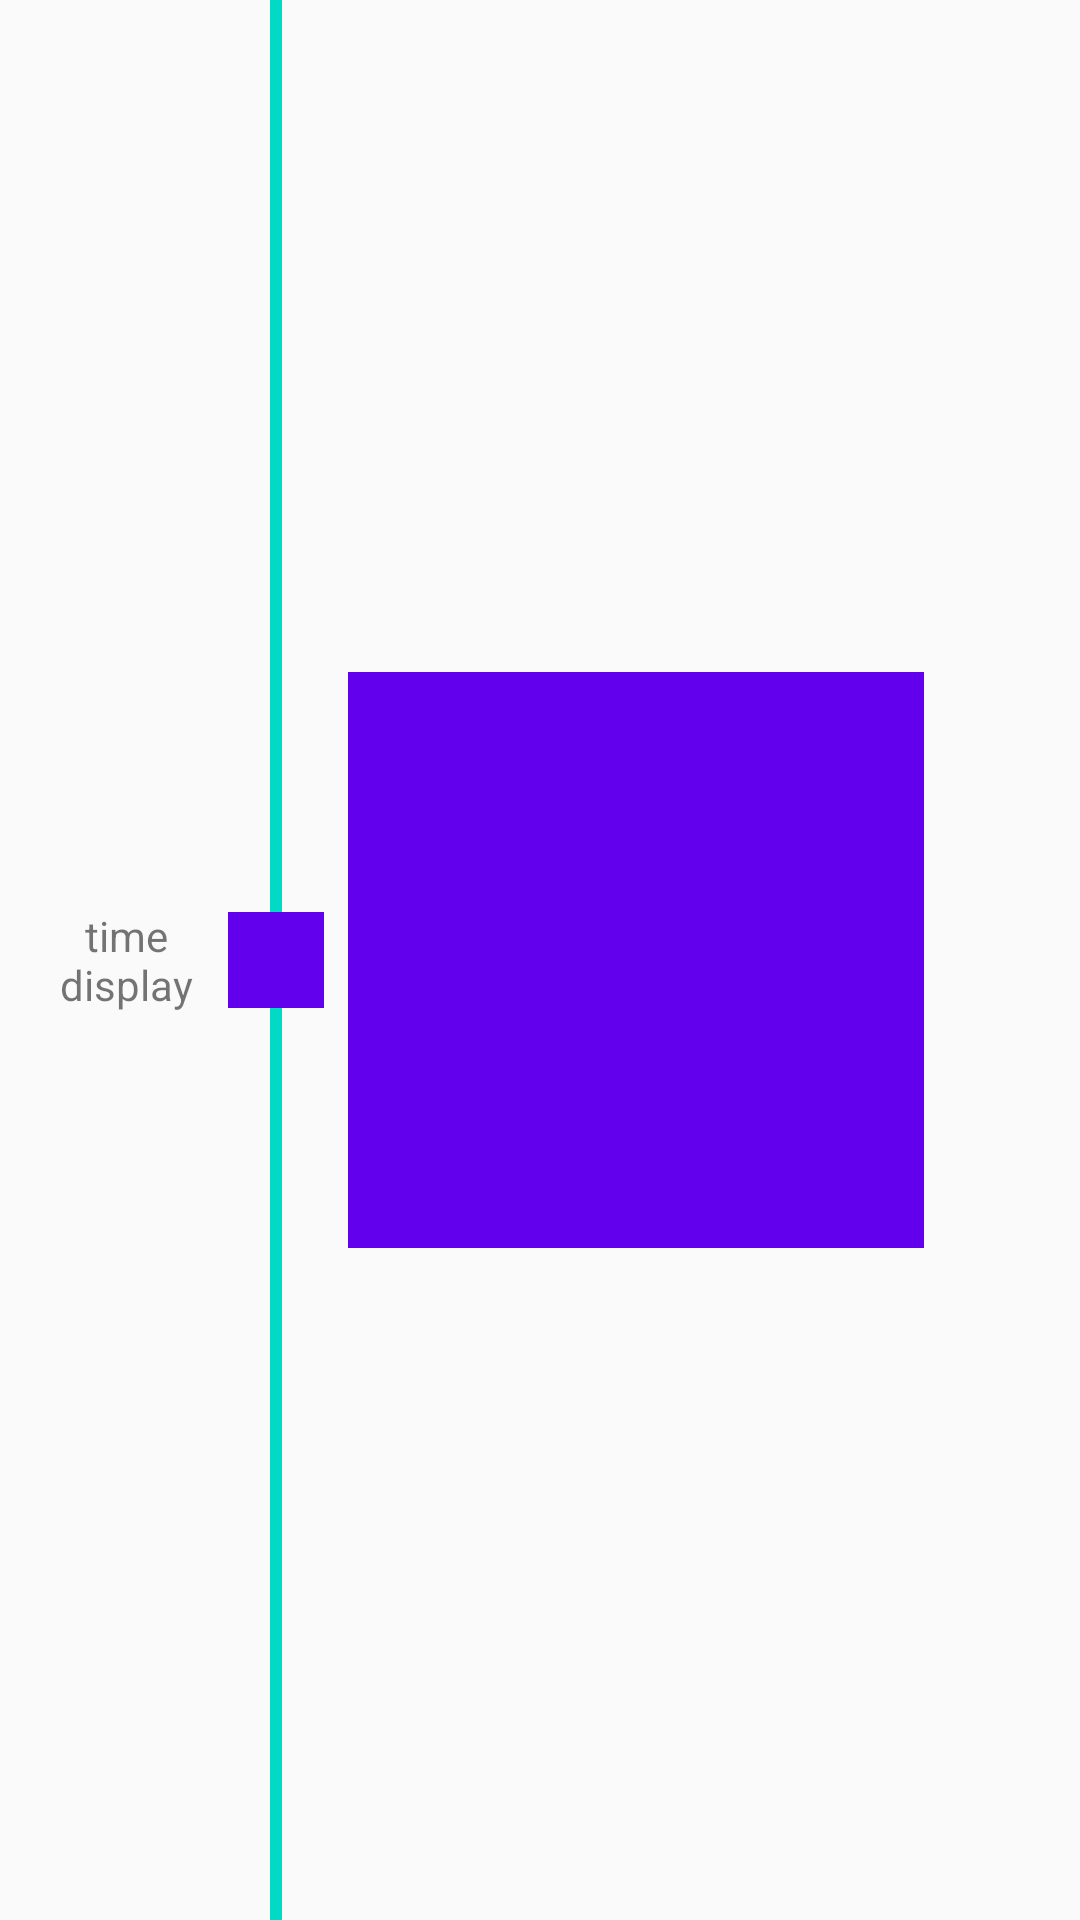

Layout XML and referenced resources for this Android screen:
<!-- AndroidManifest.xml: application theme AppTheme -->
<!-- res/layout/footprint_mine_type3.xml -->
<?xml version="1.0" encoding="utf-8"?>
<layout xmlns:android="http://schemas.android.com/apk/res/android"
    xmlns:app="http://schemas.android.com/apk/res-auto"
    xmlns:tools="http://schemas.android.com/tools">

    <data>

        <variable
            name="presenter"
            type="com.penn.jba.realm.model.FootprintMine" />

    </data>

    <android.support.constraint.ConstraintLayout
        android:layout_width="match_parent"
        android:layout_height="wrap_content">

        <include
            android:id="@+id/time_line_include"
            layout="@layout/time_line"
            android:layout_width="100dp"
            android:layout_height="0dp"
            android:layout_marginLeft="8dp"
            app:layout_constraintBottom_toBottomOf="parent"
            app:layout_constraintLeft_toLeftOf="parent"
            app:layout_constraintTop_toTopOf="parent"
            app:layout_constraintVertical_bias="0.0"
            android:layout_marginStart="8dp" />

        <android.support.constraint.ConstraintLayout
            android:id="@+id/constraintLayout"
            android:background="@color/accent"
            android:layout_width="0dp"
            android:layout_height="wrap_content"
            android:layout_marginRight="8dp"
            app:layout_constraintBottom_toBottomOf="parent"
            app:layout_constraintLeft_toRightOf="@+id/time_line_include"
            app:layout_constraintRight_toRightOf="parent"
            app:layout_constraintTop_toTopOf="parent"
            android:layout_marginEnd="8dp">

            <LinearLayout
                android:orientation="vertical"
                android:layout_width="252dp"
                android:layout_height="wrap_content"
                app:layout_constraintBottom_toBottomOf="parent"
                android:layout_marginBottom="8dp"
                app:layout_constraintTop_toTopOf="parent"
                android:layout_marginTop="8dp"
                android:layout_marginLeft="8dp"
                app:layout_constraintLeft_toLeftOf="parent">

                <TextView
                    android:id="@+id/content_tv"
                    android:layout_width="match_parent"
                    android:layout_height="wrap_content" />

                <GridView
                    android:id="@+id/main_gv"
                    android:layout_width="192dp"
                    android:layout_height="192dp"
                    android:background="@color/colorPrimary"
                    android:gravity="center"
                    android:horizontalSpacing="0dp"
                    android:stretchMode="columnWidth"
                    android:verticalSpacing="0dp" />

                <TextView
                    android:id="@+id/place_tv"
                    android:layout_width="match_parent"
                    android:layout_height="wrap_content" />

            </LinearLayout>
        </android.support.constraint.ConstraintLayout>
    </android.support.constraint.ConstraintLayout>
</layout>
<!-- res/layout/time_line.xml (included above) -->
<?xml version="1.0" encoding="utf-8"?>
<android.support.constraint.ConstraintLayout xmlns:app="http://schemas.android.com/apk/res-auto"
    xmlns:tools="http://schemas.android.com/tools"
    android:background="@color/colorPrimaryLight"
    android:layout_width="match_parent"
    android:layout_height="match_parent"
    xmlns:android="http://schemas.android.com/apk/res/android">
    <TextView
        android:gravity="center"
        android:id="@+id/time_tv"
        android:text="time display"
        android:width="50dp"
        android:layout_height="50dp"
        android:layout_width="0dp"
        app:layout_constraintRight_toLeftOf="@+id/imageView"
        android:layout_marginRight="8dp"
        android:layout_marginLeft="8dp"
        app:layout_constraintLeft_toLeftOf="parent"
        app:layout_constraintBottom_toBottomOf="parent"
        android:layout_marginBottom="8dp"
        app:layout_constraintTop_toTopOf="parent"
        android:layout_marginTop="8dp" />
    <ImageView
        android:id="@+id/above_bar"
        android:background="@color/colorAccent"
        android:layout_width="4dp"
        android:layout_height="0dp"
        android:layout_marginBottom="0dp"
        app:layout_constraintBottom_toTopOf="@+id/imageView"
        app:layout_constraintTop_toTopOf="parent"
        android:layout_marginTop="0dp"
        app:layout_constraintVertical_bias="0.469"
        android:layout_marginRight="0dp"
        app:layout_constraintRight_toRightOf="@+id/imageView"
        android:layout_marginLeft="0dp"
        app:layout_constraintLeft_toLeftOf="@+id/imageView" />
    <ImageView
        android:background="@color/colorPrimary"
        android:layout_width="32dp"
        android:layout_height="32dp"
        android:layout_marginRight="0dp"
        app:layout_constraintRight_toRightOf="parent"
        app:layout_constraintBottom_toBottomOf="parent"
        android:layout_marginBottom="8dp"
        app:layout_constraintTop_toTopOf="parent"
        android:layout_marginTop="8dp"
        android:id="@+id/imageView" />
    <ImageView
        android:id="@+id/below_bar"
        android:background="@color/colorAccent"
        android:layout_width="4dp"
        android:layout_height="0dp"
        android:layout_marginTop="0dp"
        app:layout_constraintTop_toBottomOf="@+id/imageView"
        app:layout_constraintBottom_toBottomOf="parent"
        android:layout_marginBottom="0dp"
        android:layout_marginRight="0dp"
        app:layout_constraintRight_toRightOf="@+id/imageView"
        android:layout_marginLeft="0dp"
        app:layout_constraintLeft_toLeftOf="@+id/imageView" />
</android.support.constraint.ConstraintLayout>
<!-- resources referenced by this layout -->
<resources>
  <style name="AppTheme" parent="Theme.AppCompat.Light">
          
          
          
          
      </style>
  <!-- not gathered from this repository: default colours our renderer supplied (Android Studio template values) -->
  <color name="colorPrimary">#FF6200EE</color>
  <color name="colorAccent">#FF03DAC5</color>
</resources>
